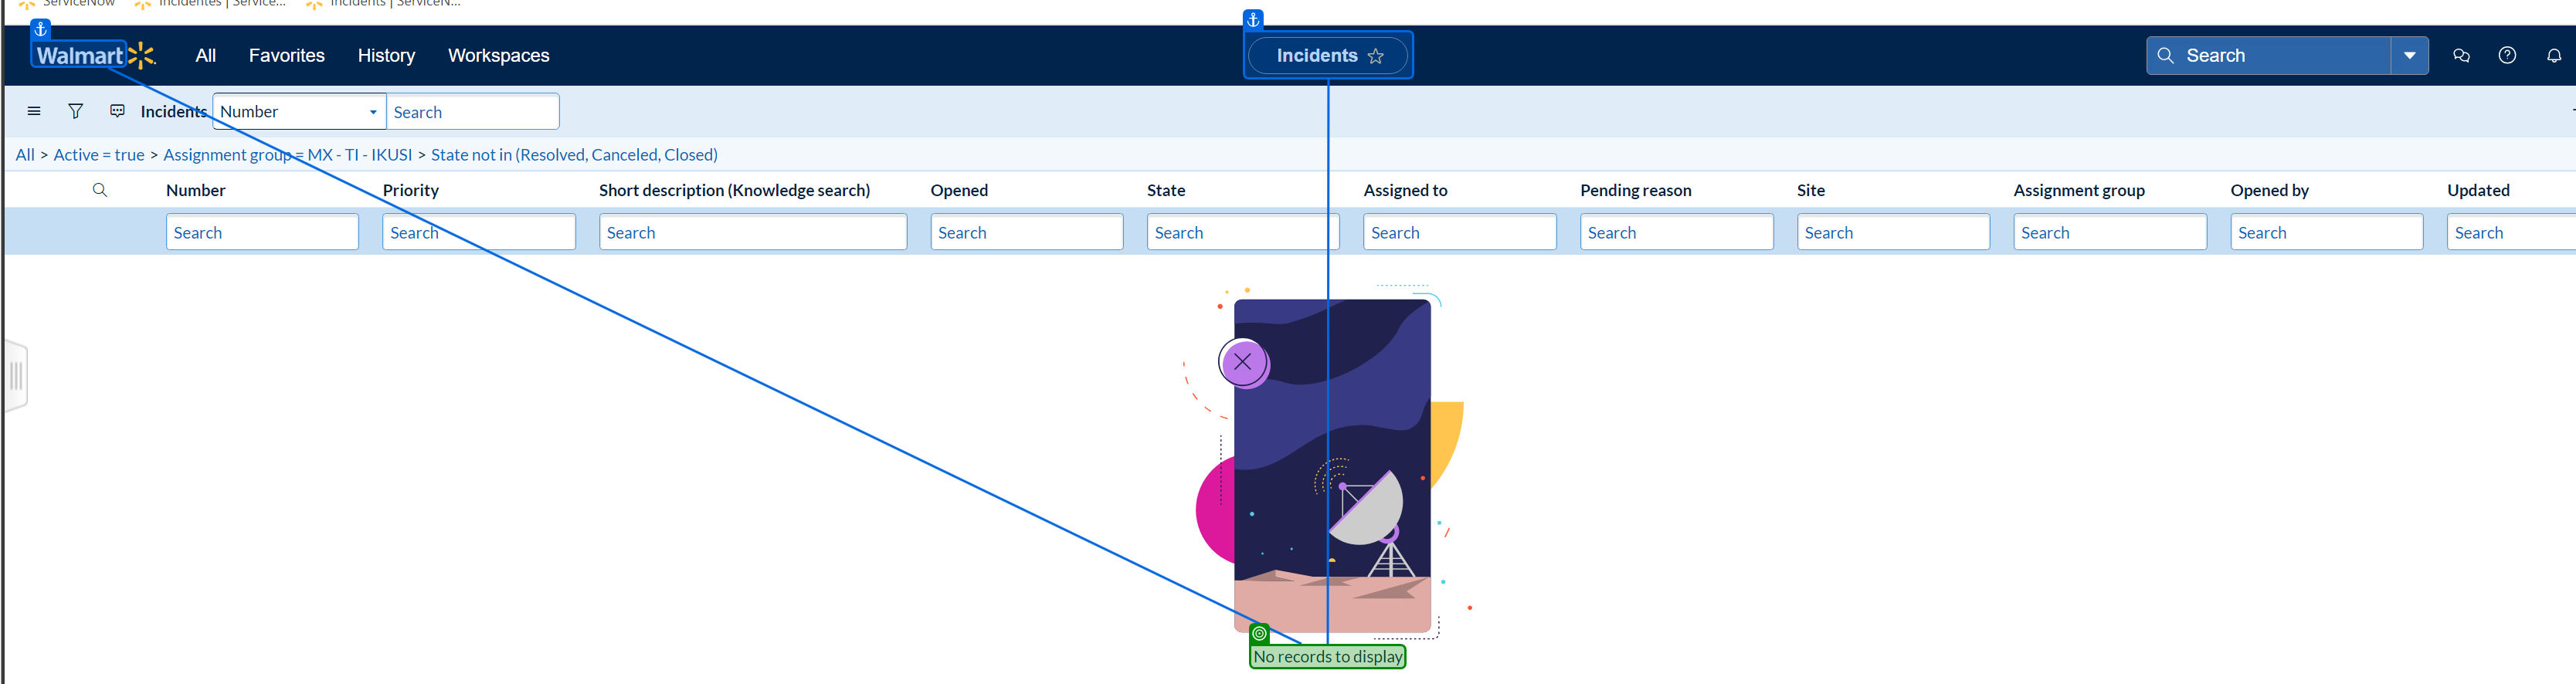
Task: Flujos para poder ocupar memu play con uipath.
Workflow: DataTableTicketsIsNotResolveCancelClosed

Step 1: check 'No records to display'

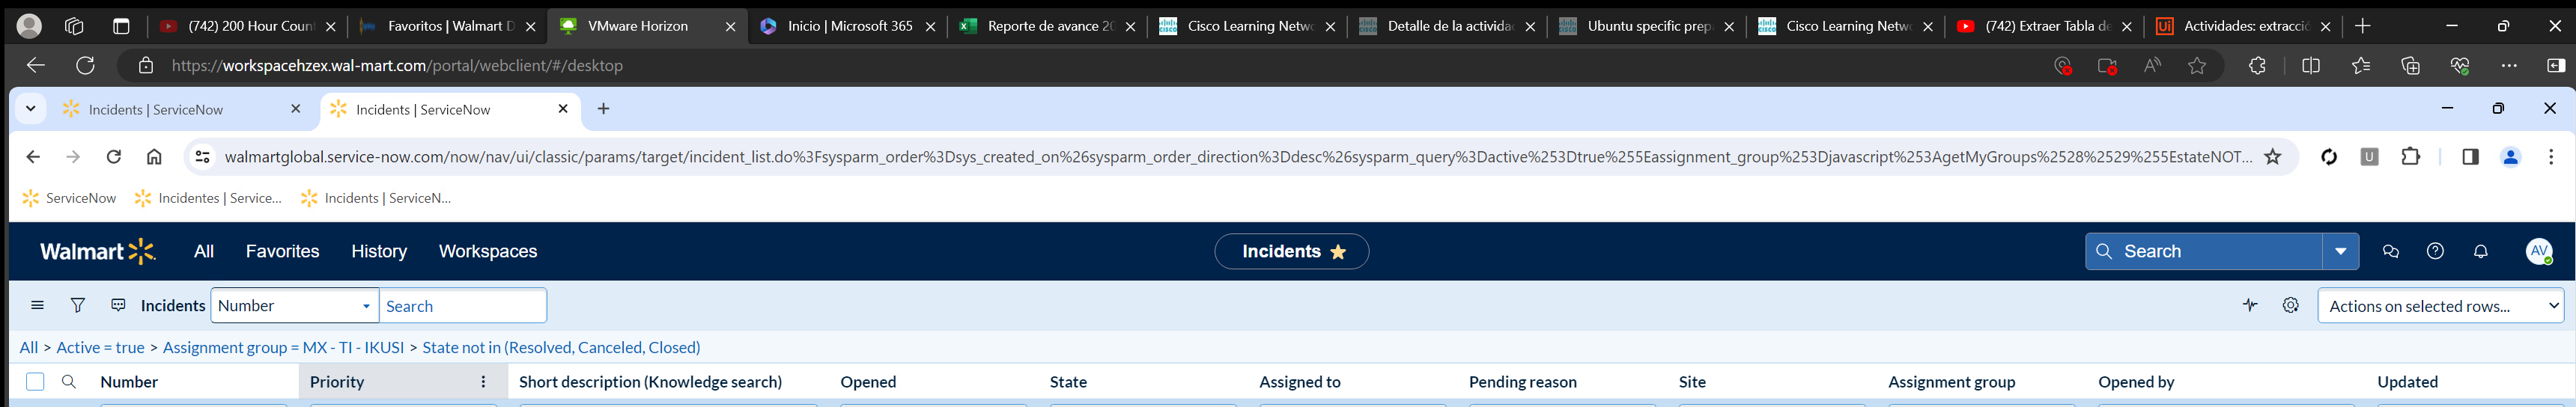
Step 2 [then]: get-text